3-way image classification set "dataset" from GitHub (bhavyatadvi/smartcitizenhubfinal); label vocabulary: garbage, graffiti, streetlight.

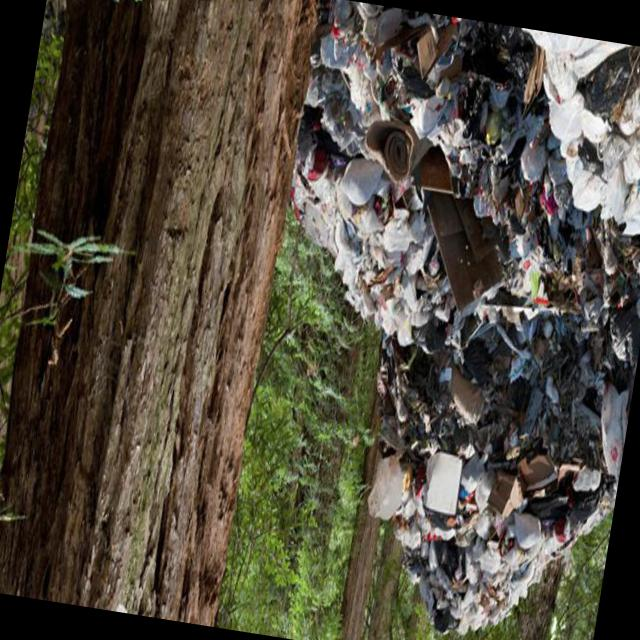
Label: garbage

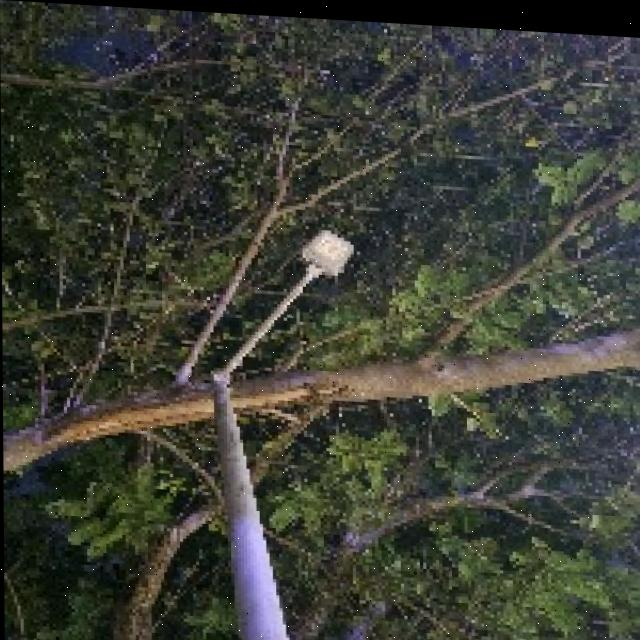
Label: streetlight

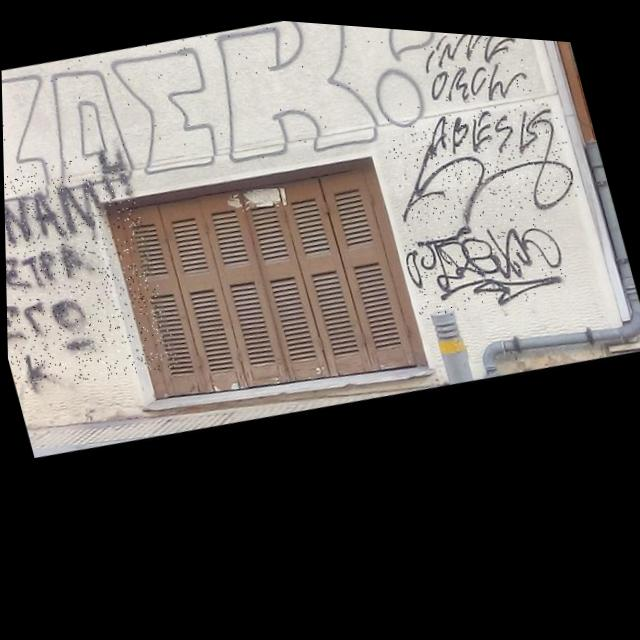
Label: graffiti

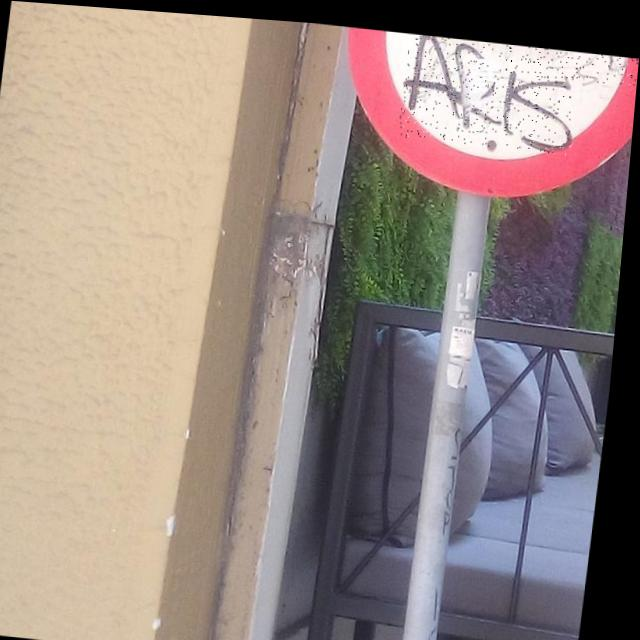
Label: graffiti

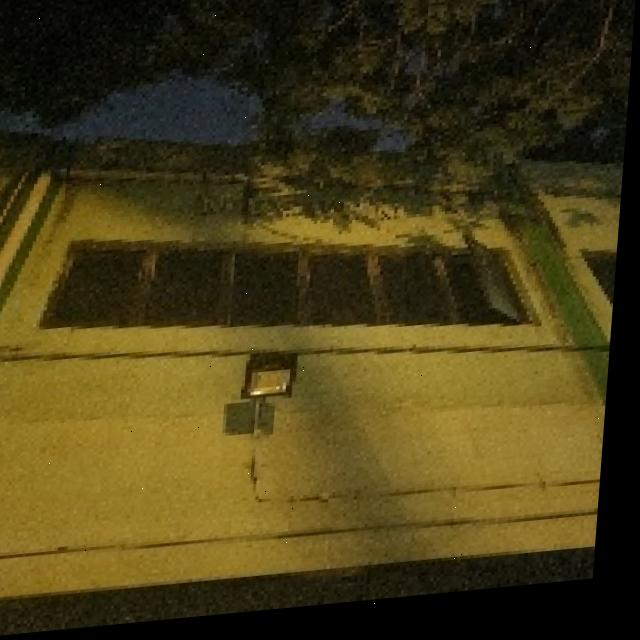
Label: streetlight

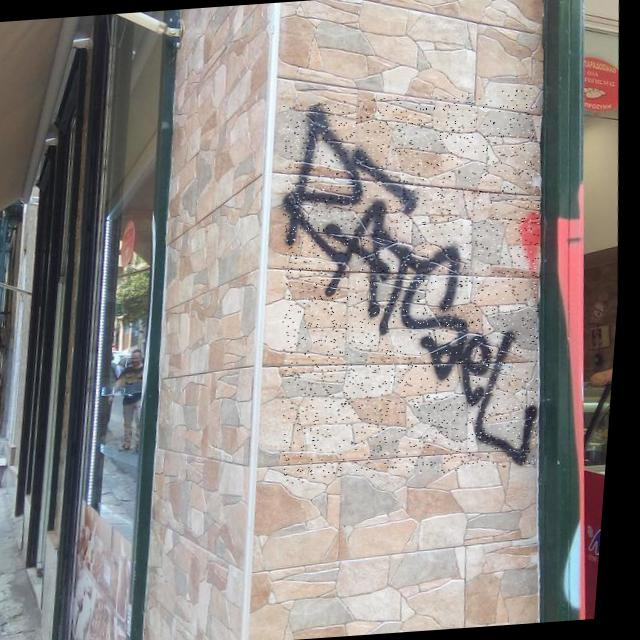
Label: graffiti
